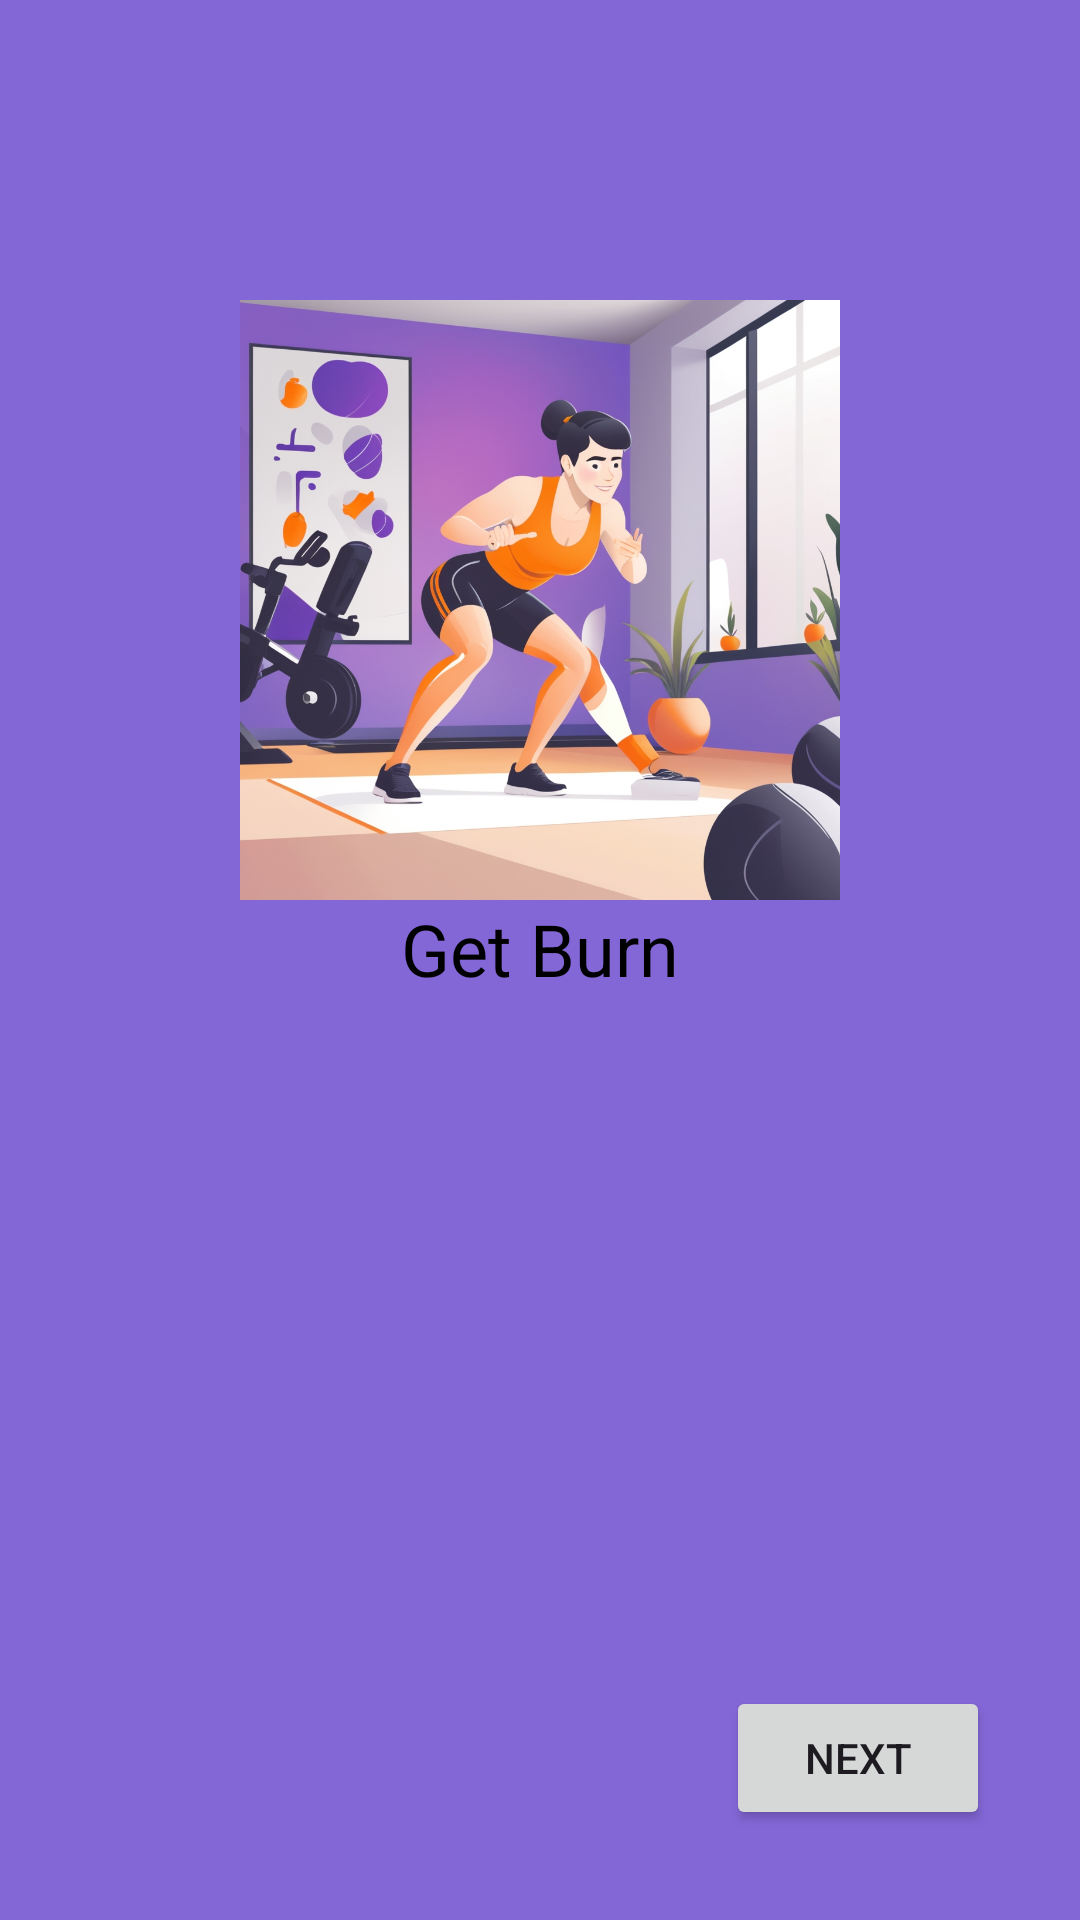

Layout XML and referenced resources for this Android screen:
<!-- AndroidManifest.xml: application theme Theme.PulsePlay -->
<!-- res/layout/activity_welcome_screen3.xml -->
<?xml version="1.0" encoding="utf-8"?>
<RelativeLayout xmlns:android="http://schemas.android.com/apk/res/android"
    android:layout_width="match_parent"
    android:layout_height="match_parent"
    android:background="@color/lightpurple">

    <ImageView
        android:id="@+id/WS3image"
        android:layout_width="200dp"
        android:layout_height="200dp"
        android:src="@drawable/pulseexercise"
        android:layout_centerHorizontal="true"
        android:layout_marginTop="100dp" />

    <TextView
        android:id="@+id/WS3text"
        android:layout_width="wrap_content"
        android:layout_height="wrap_content"
        android:text="Get Burn"
        android:textSize="24sp"
        android:textColor="@color/black"
        android:layout_below="@id/WS3image"
        android:layout_centerHorizontal="true"/>

    <Button
        android:id="@+id/button_next"
        android:layout_width="wrap_content"
        android:layout_height="wrap_content"
        android:text="Next"
        android:layout_marginBottom="30dp"
        android:layout_marginEnd="30dp"
        android:layout_alignParentEnd="true"
        android:layout_alignParentBottom="true" />
</RelativeLayout>
<!-- resources referenced by this layout -->
<resources>
  <color name="black">#FF000000</color>
  <color name="lightpurple">#8467D7</color>
  <!-- drawable pulseexercise: jpg bitmap (drawable, 467785 bytes) -->
  <style name="Theme.PulsePlay" parent="Base.Theme.PulsePlay" />
  <style name="Base.Theme.PulsePlay" parent="Theme.Material3.DayNight.NoActionBar">
          
          
      </style>
</resources>
